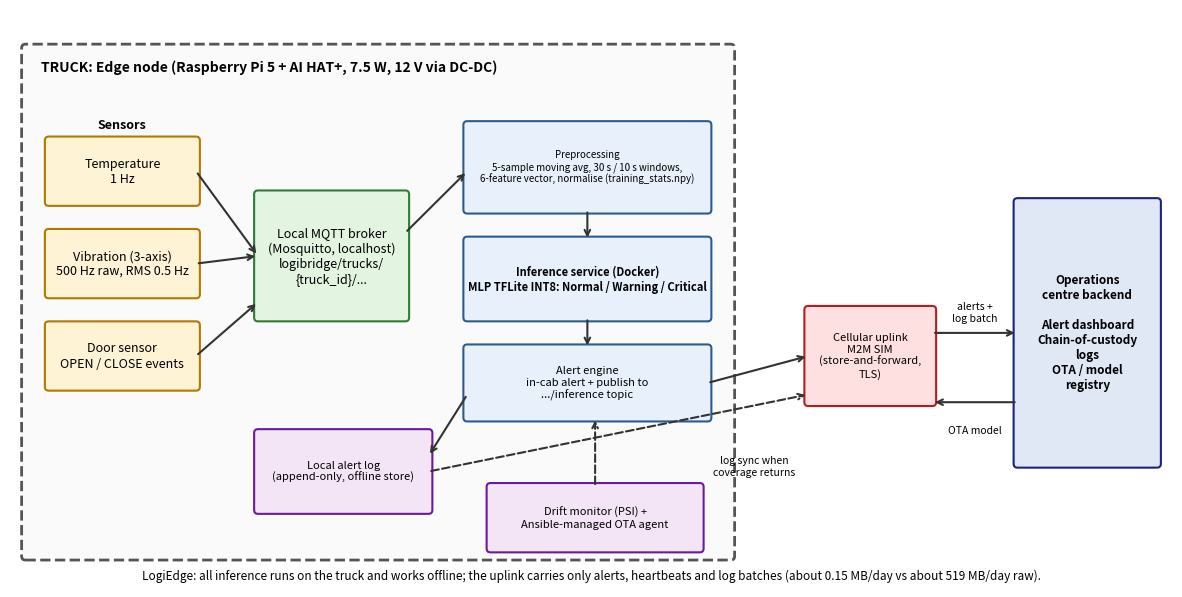

The script that saved this image:
"""Draws system_architecture.png (Task A2). Run: python make_diagram.py"""
import matplotlib
matplotlib.use("Agg")
import matplotlib.pyplot as plt
from matplotlib.patches import FancyBboxPatch

fig, ax = plt.subplots(figsize=(15, 7.5))
ax.set_xlim(0, 15)
ax.set_ylim(0, 7.5)
ax.axis("off")


def box(x, y, w, h, text, fc="#e8f1fb", ec="#2b5c8a", fs=9, bold=False):
    ax.add_patch(FancyBboxPatch((x, y), w, h, boxstyle="round,pad=0.05",
                                fc=fc, ec=ec, lw=1.5))
    ax.text(x + w / 2, y + h / 2, text, ha="center", va="center", fontsize=fs,
            fontweight="bold" if bold else "normal")


def arrow(x1, y1, x2, y2, label="", dashed=False, dy=0.12):
    ax.annotate("", xy=(x2, y2), xytext=(x1, y1),
                arrowprops=dict(arrowstyle="->", lw=1.5, color="#333",
                                linestyle="--" if dashed else "-"))
    if label:
        ax.text((x1 + x2) / 2, (y1 + y2) / 2 + dy, label, ha="center",
                fontsize=7.5, color="#333")


# Truck edge node boundary
ax.add_patch(FancyBboxPatch((0.2, 0.4), 9.1, 6.6, boxstyle="round,pad=0.05",
                            fc="#fafafa", ec="#555", lw=2, ls="--"))
ax.text(0.4, 6.7, "TRUCK: Edge node (Raspberry Pi 5 + AI HAT+, 7.5 W, 12 V via DC-DC)",
        fontsize=10, fontweight="bold")

# Sensors
box(0.5, 5.0, 1.9, 0.8, "Temperature\n1 Hz", fc="#fff3d6", ec="#b07a00")
box(0.5, 3.8, 1.9, 0.8, "Vibration (3-axis)\n500 Hz raw, RMS 0.5 Hz", fc="#fff3d6", ec="#b07a00")
box(0.5, 2.6, 1.9, 0.8, "Door sensor\nOPEN / CLOSE events", fc="#fff3d6", ec="#b07a00")
ax.text(1.45, 5.95, "Sensors", ha="center", fontsize=9, fontweight="bold")

# Broker
box(3.2, 3.5, 1.9, 1.6, "Local MQTT broker\n(Mosquitto, localhost)\nlogibridge/trucks/\n{truck_id}/...", fc="#e3f5e1", ec="#2e7d32")
for y in (5.4, 4.2, 3.0):
    arrow(2.4, y, 3.2, 4.3 if y != 3.0 else 3.7)

# Pipeline
box(5.9, 4.9, 3.1, 1.1, "Preprocessing\n5-sample moving avg, 30 s / 10 s windows,\n6-feature vector, normalise (training_stats.npy)", fs=7)
box(5.9, 3.5, 3.1, 1.0, "Inference service (Docker)\nMLP TFLite INT8: Normal / Warning / Critical", fs=8, bold=True)
box(5.9, 2.2, 3.1, 0.9, "Alert engine\nin-cab alert + publish to\n.../inference topic", fs=8)
arrow(5.1, 4.6, 5.9, 5.4)
arrow(7.45, 4.9, 7.45, 4.5)
arrow(7.45, 3.5, 7.45, 3.1)

# Local log + monitoring
box(3.2, 1.0, 2.2, 1.0, "Local alert log\n(append-only, offline store)", fc="#f3e5f5", ec="#6a1b9a", fs=8)
box(6.2, 0.5, 2.7, 0.8, "Drift monitor (PSI) +\nAnsible-managed OTA agent", fc="#f3e5f5", ec="#6a1b9a", fs=8)
arrow(5.9, 2.5, 5.4, 1.7)
arrow(7.55, 1.3, 7.55, 2.2, dashed=True)

# Uplink
box(10.3, 2.4, 1.6, 1.2, "Cellular uplink\nM2M SIM\n(store-and-forward,\nTLS)", fc="#ffe0e0", ec="#b71c1c", fs=8)
arrow(5.4, 1.5, 10.3, 2.5, label="", dashed=True)
ax.text(9.6, 1.45, "log sync when\ncoverage returns", fontsize=7.5, ha="center")
arrow(9.0, 2.65, 10.3, 3.0)

# Ops centre
box(13.0, 1.6, 1.8, 3.4, "Operations\ncentre backend\n\nAlert dashboard\nChain-of-custody\nlogs\nOTA / model\nregistry", fc="#e1e8f5", ec="#1a237e", fs=8.5, bold=True)
arrow(11.9, 3.3, 13.0, 3.3)
ax.text(12.45, 3.45, "alerts +\nlog batch", fontsize=7.5, ha="center")
arrow(13.0, 2.4, 11.9, 2.4)
ax.text(12.45, 2.0, "OTA model", fontsize=7.5, ha="center")

ax.text(7.5, 0.1, "LogiEdge: all inference runs on the truck and works offline; the uplink carries only alerts, "
        "heartbeats and log batches (about 0.15 MB/day vs about 519 MB/day raw).",
        ha="center", fontsize=8.5, style="italic")
plt.savefig("system_architecture.png", dpi=150, bbox_inches="tight")
